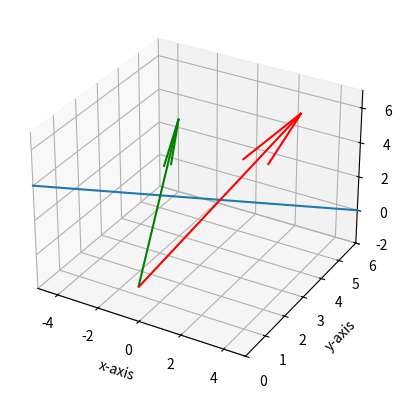

Write the Python code that produced this figure.
# -*- coding: utf-8 -*-
"""Untitled0.ipynb

Automatically generated by Colaboratory.

Original file is located at
    https://colab.research.google.com/<link-removed>
"""

import numpy as np
import matplotlib.pyplot as plt

fig = plt.figure()
ax = plt.axes(projection='3d')

ax.set_xlim(-5,5)
ax.set_ylim(0,6)
ax.set_zlim(-2,7)

ax.set_xlabel('x-axis')
ax.set_ylabel('y-axis')
ax.set_zlabel('z-axis')

# plot vector a = [-2 4 5]
handle_a = ax.quiver(0,0,0,-2,4,5, color='g')

# plot vector b = [3 5 6]
handle_b = ax.quiver(0,0,0,3,5,6, color='r')

# plot equation x-y+z=-1
x = np.linspace(-5,5)
y = np.linspace(0,6)
z = y-x-1

ax.plot3D(x,y,z)

plt.show()